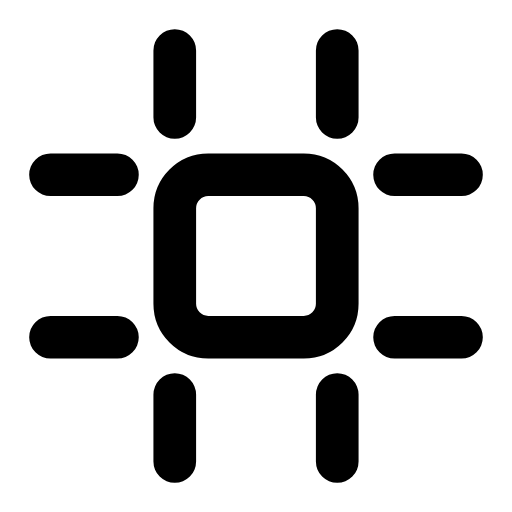
t = 0.00 s
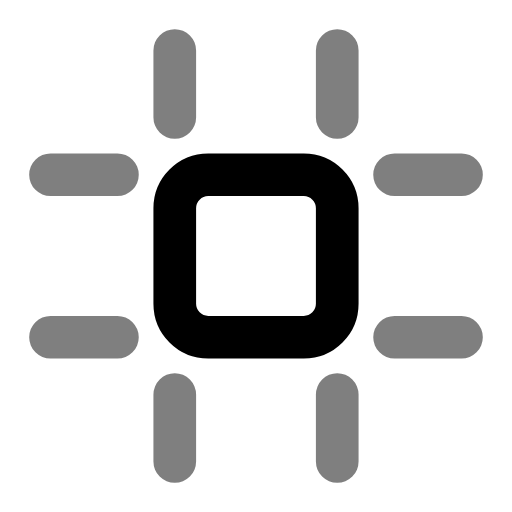
t = 0.27 s
t = 0.54 s: frame unchanged from t = 0.00 s, image omitted
t = 0.83 s: frame unchanged from t = 0.00 s, image omitted
t = 1.12 s: frame unchanged from t = 0.00 s, image omitted
t = 1.41 s: frame unchanged from t = 0.00 s, image omitted

The animated SVG that drew these frames (rendered in a browser with its animation timeline set to each time). Animation: 1 SMIL element (animate=1); one cycle of 1.70 s, repeats indefinitely.

<svg xmlns="http://www.w3.org/2000/svg" width="24" height="24" viewBox="0 0 24 24" fill="none"><g transform="translate(-1.44 -1.44) scale(1.12)"><rect stroke="currentColor" stroke-width="1.786" stroke-linecap="round" stroke-linejoin="round" fill="none" x="8.6" y="8.6" width="6.8" height="6.8" rx="1.4"></rect><path stroke="currentColor" stroke-width="1.786" stroke-linecap="round" stroke-linejoin="round" fill="none" d="M8.6 6.2L8.6 3.4M15.4 6.2L15.4 3.4M8.6 17.8L8.6 20.6M15.4 17.8L15.4 20.6M6.2 8.6L3.4 8.6M6.2 15.4L3.4 15.4M17.8 8.6L20.6 8.6M17.8 15.4L20.6 15.4"><animate attributeName="opacity" values="1;1;0.4;1;1;1;1;0.4;1;1;1" keyTimes="0;0.144;0.207;0.27;0.45;0.6;0.72;0.762;0.804;0.9;1" dur="1.7s" repeatCount="indefinite" calcMode="spline" keySplines="0.16 1 0.3 1;0.16 1 0.3 1;0.16 1 0.3 1;0.16 1 0.3 1;0.16 1 0.3 1;0.16 1 0.3 1;0.16 1 0.3 1;0.16 1 0.3 1;0.16 1 0.3 1;0.16 1 0.3 1"/></path></g></svg>
